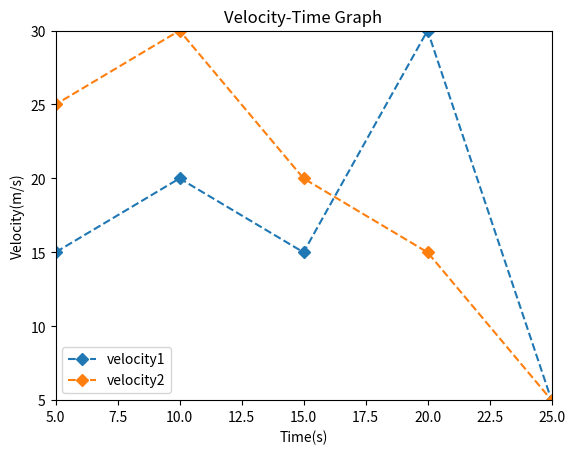

Write Python code to recreate this figure.
import matplotlib.pyplot as pt
Sec=[0,5,10,15,20,25,30]
v1=[10,15,20,15,30,5,25]
v2=[5,25,30,20,15,5,10]

pt.plot(Sec,v1, linestyle='dashed', marker='D',label='velocity1')
pt.plot(Sec,v2, linestyle='dashed', marker='D',label='velocity2')
pt.title('Velocity-Time Graph')
pt.xlabel('Time(s)')
pt.ylabel('Velocity(m/s)')
pt.ylim(5,30)
pt.xlim(5,25)
pt.legend()
pt.show()